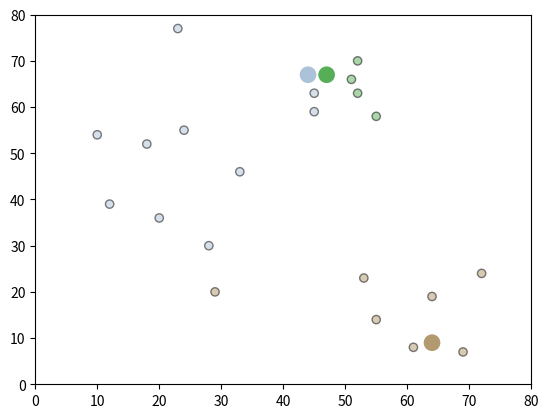

This figure's Python source: (Note: this script raises an exception after producing the figure.)
# %%
import pandas as pd
import numpy as np
import matplotlib.pyplot as plt
import matplotlib._color_data as mcd
# import os


# %%
def square_of_distance(pts1, pts2):
    """
    点距离的平方
    """
    # (x1 - x2)^2 - (y1 - y2)^2
    return (pts1.x - pts2.x)**2 + (pts1.y - pts2.y)**2


def cal_distance(pts1, pts2):
    """
    计算点距离
    """
    return np.sqrt(square_of_distance(pts1, pts2))


def assignment(df, centroids):
    """
    计算每个样本所属质心，存储到 `df.closest` 列
    """
    distance = pd.DataFrame({
        i:
        cal_distance(df, centroids.loc[i]) for i in centroids.index
    })
    df['closest'] = distance.idxmin(axis=1)
    return df


def update(df, centroids):
    """
    更新 `k` 个质心的坐标
    """
    for i in centroids.index:
        centroids.loc[i] = np.mean(df[df.closest == i])

    return centroids


def eval_loss(df, centroids):
    """
    计算损失
    """
    loss = 0
    for i in centroids.index:
        samples = df[df.closest == i]
        loss = loss + np.sum(square_of_distance(samples, centroids.loc[i]))

    return loss / len(df)


def draw(df, centroids, color_map, title):
    """
    绘制样本以及质心
    """
    fig = plt.figure(title)
    plot = fig.subplots()

    color = df.closest.map(lambda x: color_map[x])
    plot.scatter(df.x, df.y, color=color, alpha=0.5, edgecolors='k')

    plot.scatter(centroids.x, centroids.y, color=color_map, linewidths=6)
    plot.set_xlim(0, 80)
    plot.set_ylim(0, 80)

    # fig.savefig(os.path.join(os.path.dirname(
    #     os.path.realpath(__file__)), 'result', title) + '.png')


def draw_loss(loss, title, xlabel='step'):
    """
    绘制损失曲线
    """
    fig = plt.figure(title)
    plot = fig.subplots()
    xs = np.array(range(len(loss))) + 1

    plot.plot(xs, loss)
    plot.set_xlabel(xlabel)
    plot.set_ylabel('loss')

    # fig.savefig(os.path.join(os.path.dirname(
    #     os.path.realpath(__file__)), 'result', title) + '.png')


def get_color_map(k):
    """
    获取`k`个颜色值
    """
    colors = []
    for name in mcd.XKCD_COLORS:
        colors.append(mcd.XKCD_COLORS[name])
        if len(colors) >= k:
            break

    if len(colors) < k:
        low = 0.2
        high = 1.0
        for _ in range(k - len(colors)):
            colors.append(np.random.rand(3) * (high - low) + low)
    return colors


def binary_search(nums, val):
    l = 0
    r = len(nums) - 1
    while l <= r:
        m = (l + r) // 2
        if nums[m] < val:
            l = m + 1
        else:
            r = m - 1
    return l


def initial_centroids_kmeanspp(df, k):
    """
    K-Means++获取初始质心
    """
    nb_samples = len(df)

    # 随机选择一个中心
    idx = np.random.randint(0, nb_samples)
    indices = [idx]

    # > D(x): the shortest `square_of_distance` from a data point to the closest center we have already chosen.
    D = None

    for _ in range(k - 1):
        c = df.loc[idx, :]
        newD = square_of_distance(df, c)
        if D is None:
            D = newD
        else:
            # shortest `square_of_distance`
            D[newD < D] = newD[newD < D]

        prob = (D / np.sum(D)).cumsum()

        p = np.random.rand()
        idx = min(binary_search(prob, p), nb_samples - 1)
        indices.append(idx)

    return df.loc[indices, ['x', 'y']].reset_index()


def run_kmeans(df, k, use_kmeanspp=False, should_draw=True, max_step=10):
    """
    执行`k-means`算法  
    df: 样本  
    k: `k`类  
    use_kmeanspp: 是否使用`k-means++`初始化中心点  
    should_draw: 是否绘制图片  
    max_step: 最大迭代次数  
    """
    color_map = get_color_map(k)

    # 初始化中心点
    centroids = None
    if use_kmeanspp:
        centroids = initial_centroids_kmeanspp(df, k)
    else:
        centroids = pd.DataFrame({
            'x': np.random.randint(0, 80, k),
            'y': np.random.randint(0, 80, k),
        })

    df = assignment(df, centroids)
    title = "k{}_{}".format(use_kmeanspp and 'pp' or '', k)
    if should_draw:
        draw(df, centroids, color_map, "{}_0".format(title))

    loss = [eval_loss(df, centroids)]

    for step in range(max_step):
        closest_centroids = df['closest'].copy(deep=True)

        centroids = update(df, centroids)
        df = assignment(df, centroids)
        if should_draw:
            draw(df, centroids, color_map, "{}_{}".format(title, step+1))

        loss.append(eval_loss(df, centroids))
        if closest_centroids.equals(df['closest']):
            break

    if should_draw:
        draw_loss(loss, title+"_loss")
    return loss


# %%
if __name__ == "__main__":
    np.random.seed(0)

    df = pd.DataFrame({
        'x': [12, 20, 28, 18, 10, 29, 33, 24, 45, 45, 52, 51, 52, 55, 53, 55, 61, 64, 69, 72, 23],
        'y': [39, 36, 30, 52, 54, 20, 46, 55, 59, 63, 70, 66, 63, 58, 23, 14, 8, 19, 7, 24, 77]
    })

    run_kmeans(df, 3)
    run_kmeans(df, 3, True)

    loss_of_k = []
    for k in range(10):
        loss = run_kmeans(df, k+1, True, False)
        loss_of_k.append(loss[-1])

    draw_loss(loss_of_k, 'loss_of_k', 'k')
    plt.show()
